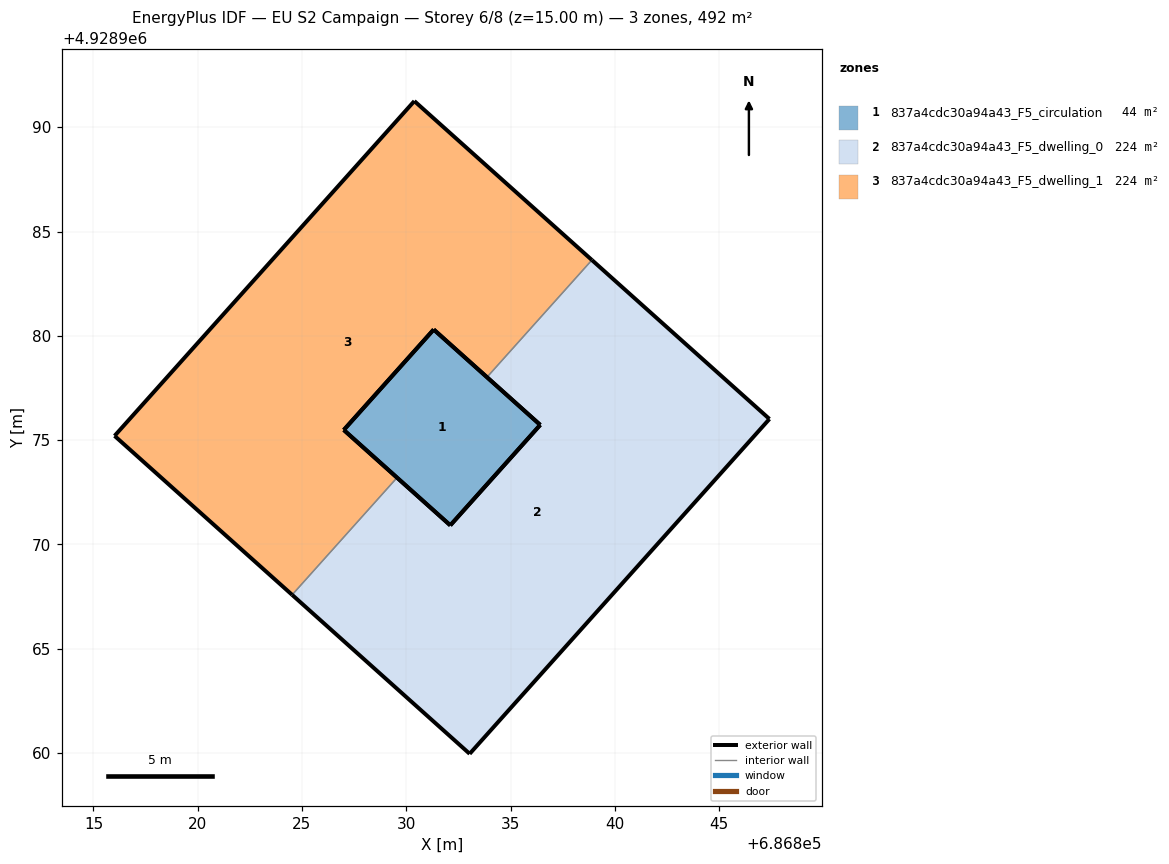
=== STOREY PLAN SPEC (per zone: floor XY polygon, exterior-wall plan segments, windows/doors) ===
zone 1: 837a4cdc30a94a43_F5_circulation  (44.3 m²)
  floor: (686836.42, 4928975.73) (686832.11, 4928970.92) (686827.00, 4928975.49) (686831.32, 4928980.31)
  exterior wall: (686831.32, 4928980.31) – (686827.00, 4928975.49)  [6.5 m]
  exterior wall: (686827.00, 4928975.49) – (686832.11, 4928970.92)  [6.9 m]
  exterior wall: (686832.11, 4928970.92) – (686836.42, 4928975.73)  [6.5 m]
  exterior wall: (686836.42, 4928975.73) – (686831.32, 4928980.31)  [6.9 m]
zone 2: 837a4cdc30a94a43_F5_dwelling_0  (224.1 m²)
  floor: (686847.41, 4928976.02) (686833.04, 4928959.96) (686824.53, 4928967.59) (686829.56, 4928973.20) (686832.11, 4928970.92) (686836.42, 4928975.73) (686833.87, 4928978.02) (686838.90, 4928983.64)
  exterior wall: (686833.04, 4928959.96) – (686847.41, 4928976.02)  [21.5 m]
  exterior wall: (686847.41, 4928976.02) – (686838.90, 4928983.64)  [11.4 m]
  exterior wall: (686833.87, 4928978.02) – (686836.42, 4928975.73)  [3.4 m]
  exterior wall: (686836.42, 4928975.73) – (686832.11, 4928970.92)  [6.5 m]
  exterior wall: (686832.11, 4928970.92) – (686829.56, 4928973.20)  [3.4 m]
  exterior wall: (686824.53, 4928967.59) – (686833.04, 4928959.96)  [11.4 m]
  interior walls: 2
zone 3: 837a4cdc30a94a43_F5_dwelling_1  (224.1 m²)
  floor: (686838.90, 4928983.64) (686833.87, 4928978.02) (686831.32, 4928980.31) (686827.00, 4928975.49) (686829.56, 4928973.20) (686824.53, 4928967.59) (686816.01, 4928975.21) (686830.39, 4928991.26)
  exterior wall: (686816.01, 4928975.21) – (686824.53, 4928967.59)  [11.4 m]
  exterior wall: (686829.56, 4928973.20) – (686827.00, 4928975.49)  [3.4 m]
  exterior wall: (686827.00, 4928975.49) – (686831.32, 4928980.31)  [6.5 m]
  exterior wall: (686831.32, 4928980.31) – (686833.87, 4928978.02)  [3.4 m]
  exterior wall: (686838.90, 4928983.64) – (686830.39, 4928991.26)  [11.4 m]
  exterior wall: (686830.39, 4928991.26) – (686816.01, 4928975.21)  [21.5 m]
  interior walls: 2

=== DERIVED (storey summary) ===
Building: EU S2 Campaign
Storey: 6 of 8  (floor level z = 15.00 m)
Storey gross floor area: 492.5 m²
Zones on this storey: 3
  - 837a4cdc30a94a43_F5_circulation: floor 44.3 m²; exterior wall 26.6 m (79.9 m²); WWR 0.0%
  - 837a4cdc30a94a43_F5_dwelling_0: floor 224.1 m²; exterior wall 57.7 m (173.2 m²); WWR 0.0%
  - 837a4cdc30a94a43_F5_dwelling_1: floor 224.1 m²; exterior wall 57.7 m (173.2 m²); WWR 0.0%
Zone adjacency (shared interzone walls):
  - 837a4cdc30a94a43_F5_dwelling_0 ↔ 837a4cdc30a94a43_F5_dwelling_1